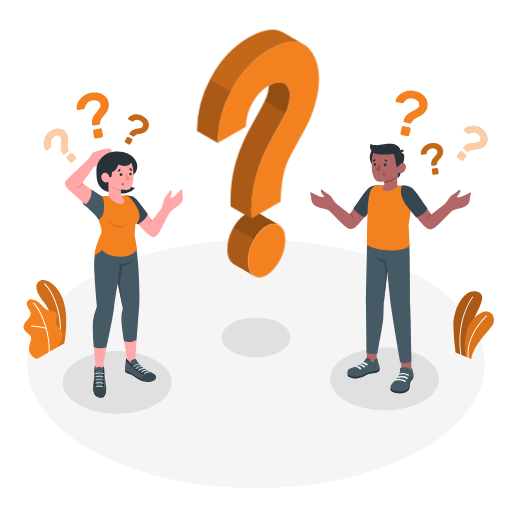
t = 0.00 s
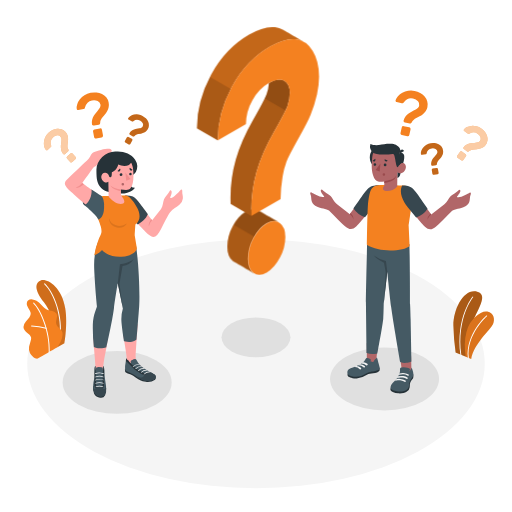
t = 0.38 s
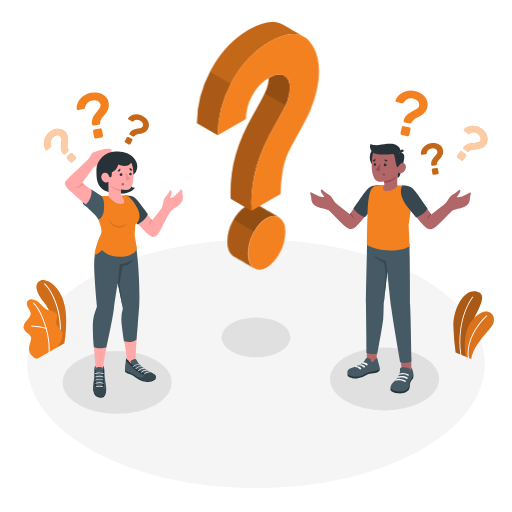
t = 1.13 s
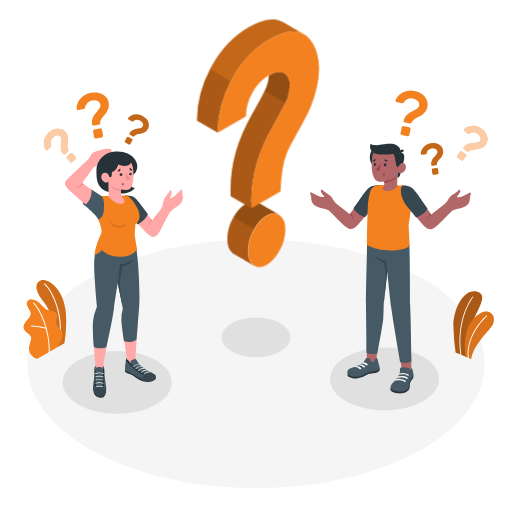
t = 1.50 s
t = 1.88 s: frame unchanged from t = 1.13 s, image omitted
t = 2.63 s: frame unchanged from t = 0.38 s, image omitted

The animated SVG that drew these frames (rendered in a browser with its animation timeline set to each time). Animation: 1 CSS @keyframes rule; one cycle of 3.00 s, repeats indefinitely.

<svg class="animated" id="freepik_stories-questions" xmlns="http://www.w3.org/2000/svg" viewBox="0 0 500 500" version="1.1" xmlns:xlink="http://www.w3.org/1999/xlink" xmlns:svgjs="http://svgjs.com/svgjs"><style>svg#freepik_stories-questions:not(.animated) .animable {opacity: 0;}svg#freepik_stories-questions.animated #freepik--question-mark--inject-3 {animation: 3s Infinite  linear floating;animation-delay: 0s;}            @keyframes floating {                0% {                    opacity: 1;                    transform: translateY(0px);                }                50% {                    transform: translateY(-10px);                }                100% {                    opacity: 1;                    transform: translateY(0px);                }            }        </style><g id="freepik--Floor--inject-3" class="animable" style="transform-origin: 250px 355.23px;"><ellipse id="freepik--floor--inject-3" cx="250" cy="355.23" rx="223.4" ry="121.49" style="fill: rgb(245, 245, 245); transform-origin: 250px 355.23px;" class="animable"></ellipse></g><g id="freepik--Shadows--inject-3" class="animable" style="transform-origin: 244.975px 357.065px;"><ellipse id="freepik--Shadow--inject-3" cx="250" cy="329.43" rx="33.66" ry="19.44" style="fill: rgb(224, 224, 224); transform-origin: 250px 329.43px;" class="animable"></ellipse><ellipse id="freepik--shadow--inject-3" cx="375.53" cy="370.1" rx="53.21" ry="30.72" style="fill: rgb(224, 224, 224); transform-origin: 375.53px 370.1px;" class="animable"></ellipse><ellipse id="freepik--shadow--inject-3" cx="114.42" cy="373.42" rx="53.21" ry="30.72" style="fill: rgb(224, 224, 224); transform-origin: 114.42px 373.42px;" class="animable"></ellipse></g><g id="freepik--Plants--inject-3" class="animable" style="transform-origin: 252.659px 312.075px;"><g id="freepik--plants--inject-3" class="animable" style="transform-origin: 462.589px 317.549px;"><path d="M455,348.27l-10.05-4.11a214.38,214.38,0,0,1-2.18-26.22c0-16.42,10.23-36.5,23.21-33.14s-3.66,21.73-6.36,35.92S455,348.27,455,348.27Z" style="fill: rgb(244, 129, 32); transform-origin: 456.822px 316.349px;" id="el11f3vha0p8nj" class="animable"></path><g id="elqqy4w0wdxj"><path d="M455,348.27l-10.05-4.11a214.38,214.38,0,0,1-2.18-26.22c0-16.42,10.23-36.5,23.21-33.14s-3.66,21.73-6.36,35.92S455,348.27,455,348.27Z" style="opacity: 0.3; transform-origin: 456.822px 316.349px;" class="animable"></path></g><path d="M450.13,347h0a.42.42,0,0,0,.36-.47c-4.79-36,11.4-56,11.56-56.17a.42.42,0,1,0-.65-.54c-.16.2-16.59,20.44-11.75,56.82A.42.42,0,0,0,450.13,347Z" style="fill: rgb(255, 255, 255); transform-origin: 455.453px 318.336px;" id="elzng8b67d0n" class="animable"></path><path d="M460.16,350.67l-5.25-2.38a55.79,55.79,0,0,1,.7-24.41c3.37-12.94,14.59-20.92,20.24-19.6,6.91,1.61,7.58,8,5.56,12.45C479,322,462.38,336.27,460.16,350.67Z" style="fill: rgb(244, 129, 32); transform-origin: 468.146px 327.404px;" id="elxbwqa00vtkl" class="animable"></path><g id="elwggx6f1ege7"><path d="M460.16,350.67l-5.25-2.38a55.79,55.79,0,0,1,.7-24.41c3.37-12.94,14.59-20.92,20.24-19.6,6.91,1.61,7.58,8,5.56,12.45C479,322,462.38,336.27,460.16,350.67Z" style="opacity: 0.1; transform-origin: 468.146px 327.404px;" class="animable"></path></g><path d="M457.43,349.84h0a.43.43,0,0,0,.38-.47c-2.36-22.84,17.57-40.4,17.78-40.57a.44.44,0,0,0,0-.6.42.42,0,0,0-.6,0c-.21.18-20.46,18-18.07,41.3A.44.44,0,0,0,457.43,349.84Z" style="fill: rgb(255, 255, 255); transform-origin: 466.216px 328.961px;" id="ell8c5krkp1h" class="animable"></path></g><g id="freepik--plants--inject-3" class="animable" style="transform-origin: 43.7787px 311.879px;"><path d="M56,339.07l6.9-3.94s3.3-18.21.83-33.87c-3.48-22-18.47-29.61-23.91-27.42s-6.72,8.71,3.11,21.43C48.73,302.77,56.19,318.64,56,339.07Z" style="fill: rgb(244, 129, 32); transform-origin: 50.1377px 306.275px;" id="el19gsyczwvf2" class="animable"></path><g id="elg67sfdvhiqj"><g style="opacity: 0.15; transform-origin: 50.1377px 306.275px;" class="animable"><path d="M56,339.07l6.9-3.94s3.3-18.21.83-33.87c-3.48-22-18.47-29.61-23.91-27.42s-6.72,8.71,3.11,21.43C48.73,302.77,56.19,318.64,56,339.07Z" id="eljly7p1jj6h9" class="animable" style="transform-origin: 50.1377px 306.275px;"></path></g></g><path d="M58.5,330.33h-.07a.48.48,0,0,1-.41-.55c2.84-20.61-5.44-43.19-14.76-52.29a.5.5,0,1,1,.69-.71C53.43,286,61.88,309,59,329.9A.5.5,0,0,1,58.5,330.33Z" style="fill: rgb(255, 255, 255); transform-origin: 51.3134px 303.458px;" id="el5a3hn613e9" class="animable"></path><path d="M36.88,350.12c-1.09.62-3.33-.74-4.19-1.32a10.52,10.52,0,0,1-3.46-4,9.73,9.73,0,0,1-.86-5.85,22.65,22.65,0,0,1,.74-3.11l.87-3a7.75,7.75,0,0,0,.44-3c-.26-2.07-2.1-3.51-3.76-4.76-1.85-1.38-3.76-3.2-3.75-5.69a8.66,8.66,0,0,1,2.19-5.2c1.18-1.51,2.59-2.84,3.67-4.43A6.07,6.07,0,0,0,30,305.87a6.37,6.37,0,0,0-.84-2.41,33.46,33.46,0,0,1-2.64-4.84c-.61-1.74-.52-3.9.84-5.15a5.67,5.67,0,0,1,4.27-1.06,9.74,9.74,0,0,1,4,1.4c3.95,2.19,6.2,6.87,10.39,8.56a41,41,0,0,0,5.06,1.23,6.24,6.24,0,0,1,4.18,2.87c1.54,3.07-1.31,6.85-.23,10.11,1,2.88,3.76,4,5.33,6.59a6.14,6.14,0,0,1,.74,3.77,18.26,18.26,0,0,1-1.59,6.38A45.34,45.34,0,0,1,56,339.07C55.94,339.14,37.05,350,36.88,350.12Z" style="fill: rgb(244, 129, 32); transform-origin: 42.0287px 321.31px;" id="el5az4v3iazv7" class="animable"></path><path d="M48.07,344.16h0a.5.5,0,0,1-.48-.52c.81-19.5-8.38-41-15.06-47.3a.49.49,0,0,1,0-.69.5.5,0,0,1,.7,0C40,302,49.39,323.9,48.56,343.69A.49.49,0,0,1,48.07,344.16Z" style="fill: rgb(255, 255, 255); transform-origin: 40.4997px 319.834px;" id="el9tbtq3kakz" class="animable"></path><path d="M45.15,321.11l-.15,0a66.53,66.53,0,0,0-14.15-2.29.49.49,0,1,1,0-1,67.36,67.36,0,0,1,14.4,2.33.49.49,0,0,1,.33.61A.5.5,0,0,1,45.15,321.11Z" style="fill: rgb(255, 255, 255); transform-origin: 37.9753px 319.465px;" id="elbrphdwkg03m" class="animable"></path></g></g><g id="freepik--character-2--inject-3" class="animable" style="transform-origin: 389.551px 236.317px;"><g id="freepik--Character--inject-3" class="animable" style="transform-origin: 381.419px 262.231px;"><polygon points="401.83 363.76 392.51 362.69 390.1 343.91 401.49 347.29 401.83 363.76" style="fill: rgb(177, 102, 104); transform-origin: 395.965px 353.835px;" id="elrbu4v9f5i3b" class="animable"></polygon><path d="M381.41,379.08a2.81,2.81,0,0,0,.16,2.28c1,1.16,3.58,2.52,7.1,2.77,3.37.24,6.37-.21,8.34-1.46a5.83,5.83,0,0,0,3.12-4.56c.19-1.91,0-3.76.89-5.23s2.18-2.9,2.47-3.64a7.45,7.45,0,0,0,0-3.9Z" style="fill: rgb(38, 50, 56); transform-origin: 392.495px 374.766px;" id="elc4fip6zfqwg" class="animable"></path><path d="M390.62,362.36a7.77,7.77,0,0,1-.39,2.13,19.56,19.56,0,0,1-2.06,4.21,17.23,17.23,0,0,1-1.4,2c-1,1.21-2.28,2.21-3.36,3.37a6.9,6.9,0,0,0-2.08,4.12c-.14,2.64,4.06,3.54,6.27,3.93a16.19,16.19,0,0,0,7.16-.36,6.57,6.57,0,0,0,4.82-5.25c.13-.74.08-1.49.17-2.22a10.35,10.35,0,0,1,2.05-4.62,13.69,13.69,0,0,0,1.57-2.51c.69-1.63.14-3.47-.3-5.09-.38-1.41-.84-3-1.34-2.89,0,.73,0,.83-.49,1.32s-.68,1.57-1.38,2.12a10.11,10.11,0,0,0,.49-1.88,1.05,1.05,0,0,0-.15-.74,2,2,0,0,0-.81-.44,16.68,16.68,0,0,0-3.2-.73,19.66,19.66,0,0,0-4.47,0,1.33,1.33,0,0,0-.79.46,1.63,1.63,0,0,0-.28.9C390.6,360.57,390.64,361.66,390.62,362.36Z" style="fill: rgb(69, 90, 100); transform-origin: 392.512px 370.532px;" id="elxql5aka5in" class="animable"></path><path d="M387.81,369.26c1-.74,4.53-.75,5.73-.62a7.26,7.26,0,0,1,3.42,1.2.78.78,0,0,0,1-.08h0a.74.74,0,0,0-.08-1.12,7.43,7.43,0,0,0-3.84-1.43,19.86,19.86,0,0,0-5.18.3S387.52,368.38,387.81,369.26Z" style="fill: rgb(245, 245, 245); transform-origin: 392.974px 368.571px;" id="ely6q41lslxa" class="animable"></path><path d="M385.55,372c1.24-.73,5-.63,6.21-.5a6.83,6.83,0,0,1,3.32,1.27.79.79,0,0,0,1-.08h0a.74.74,0,0,0-.08-1.12,14.26,14.26,0,0,0-5.27-1.54c-3-.21-3.73.39-3.73.39A2.49,2.49,0,0,0,385.55,372Z" style="fill: rgb(245, 245, 245); transform-origin: 390.925px 371.449px;" id="el1gtpu141gcr" class="animable"></path><path d="M395.22,364.38a14.56,14.56,0,0,0-5.06.31c-.52.29-.87,1.12-.53,1.33a14.22,14.22,0,0,1,4.64-.46,9.9,9.9,0,0,1,3.2.88c.26.12.56.27.82.42a.69.69,0,0,0,1-.3h0a.66.66,0,0,0-.25-.85A9.55,9.55,0,0,0,395.22,364.38Z" style="fill: rgb(245, 245, 245); transform-origin: 394.425px 365.627px;" id="el122ugkp71ry" class="animable"></path><polygon points="367.08 355.22 358.22 352.75 358.22 334.84 369.21 335.32 367.08 355.22" style="fill: rgb(177, 102, 104); transform-origin: 363.715px 345.03px;" id="eltijfx09tmue" class="animable"></polygon><path d="M339.5,364.81a3.27,3.27,0,0,0,.13,2.35c.33.68,3.92,2.71,8.76,2.38a20.22,20.22,0,0,0,10-3.5c1.84-1.22,3.76-1.45,6.16-1.58s5.54-1.34,6.07-2.46a5.35,5.35,0,0,0-.08-3.05Z" style="fill: rgb(38, 50, 56); transform-origin: 355.073px 364.263px;" id="el7dfskqd55zs" class="animable"></path><path d="M359,349.71l-.38-.08a1.39,1.39,0,0,0-.64,0,1.35,1.35,0,0,0-.6.4,11.88,11.88,0,0,0-1.23,1.95c-1,1.65-3.15,3-5.47,4.27-1.58.85-3.13,1.51-4.76,2.24s-3.88,1.21-5.18,2.09c-1.9,1.28-2.15,4.49,0,5.76,1.86,1.1,6.78,2.29,11.93.83,2.8-.8,5.92-3.79,9.6-4.08,2.34-.19,6.77-.84,8.28-2.62.56-.79-.19-3.29-.8-5.45-.67-2.36-1.3-6-2.08-5.83a1.06,1.06,0,0,1-.41.88c-.29.3-.68.49-1,.76a6.15,6.15,0,0,0-1.3,1.87,1.41,1.41,0,0,1-.66.72c-.4.14-.69-.1-1-.26a2,2,0,0,0-1.4-.1,9.42,9.42,0,0,1,.25-1.39.74.74,0,0,0,0-.44.66.66,0,0,0-.3-.34A7.43,7.43,0,0,0,359,349.71Z" style="fill: rgb(69, 90, 100); transform-origin: 354.983px 358.516px;" id="elj0kw5bdmfw" class="animable"></path><path d="M352.9,354.94a2.16,2.16,0,0,1,1.73-1.16c1.06-.2,2.94.59,4.11,1.55a.87.87,0,0,1-.12,1.44h0a.86.86,0,0,1-1-.11A6.7,6.7,0,0,0,352.9,354.94Z" style="fill: rgb(245, 245, 245); transform-origin: 355.983px 355.315px;" id="el9sgjsjycozs" class="animable"></path><path d="M349.59,356.79a2.51,2.51,0,0,1,2.05-1.06,7.78,7.78,0,0,1,4.51,1.69.85.85,0,0,1-.12,1.39h0a.83.83,0,0,1-1-.11A6.7,6.7,0,0,0,349.59,356.79Z" style="fill: rgb(245, 245, 245); transform-origin: 353.023px 357.329px;" id="elgw2cklhddtm" class="animable"></path><path d="M346,358.45a2.78,2.78,0,0,1,2.12-.95,7.53,7.53,0,0,1,4.32,1.7.86.86,0,0,1-.12,1.4h0a.83.83,0,0,1-1-.11A6.39,6.39,0,0,0,346,358.45Z" style="fill: rgb(245, 245, 245); transform-origin: 349.373px 359.109px;" id="elkpkj5oluxf" class="animable"></path><path d="M399.79,238.37c.61,18.47.65,58.47.65,58.47.19,2.3.39,6.38.56,14.66.25,12,.83,41.63.83,41.63s-5.73,2.69-11,.5c0,0-7.32-41.66-8.82-53.54-1.31-10.37-3.82-34.69-3.82-34.69l-3.46,30.87s0,8-.47,15.06c-.39,5.5-5.73,33.83-5.73,33.83a18.36,18.36,0,0,1-10.59-.35s-.48-43.49-.58-48.54c-.11-5.74,1.37-67.8,1.37-67.8Z" style="fill: rgb(69, 90, 100); transform-origin: 379.592px 291.479px;" id="elz4bowwsvgs" class="animable"></path><path d="M378.21,265.4l-1.32-10.47a36.59,36.59,0,0,1-11.9-5.46s2.54,3.4,10,7l1.68,9.5-1.9,30.3Z" style="fill: rgb(55, 71, 79); transform-origin: 371.6px 272.87px;" id="el9x32sok2se" class="animable"></path><path d="M358.26,186.54c-2.7,3.54-16.59,22.6-16.59,22.6l-12.83-9.94c-3-2.35-3.89-5.43-5.77-7.56s-3.94-2.64-6.05-4.42-2.92-3.13-3.64-1.61,1.61,4.17,2,4.81,2.8,2.17-.38,2-9.3-3.8-10.78-4.47-1.52,1.16-.82,2.36.35,4.54,1.17,6.69,2.26,3.47,5.19,4.92c2.73,1.36,9.37,2.21,11.53,3.57h0c4.74,4.86,13.68,13.93,15.94,15.61,3.11,2.31,6.12,4.44,10.88-.14s18.55-22.55,18.55-22.55l2.85-17.09C364.83,181.15,361.52,182.27,358.26,186.54Z" style="fill: rgb(177, 102, 104); transform-origin: 336.235px 202.485px;" id="elbs6smtjgaof" class="animable"></path><path d="M341.67,209.14c1.76,1.3,3.59,4.22,3.76,5.53a9,9,0,0,0-3-6.56Z" style="fill: rgb(154, 74, 77); transform-origin: 343.55px 211.39px;" id="elhmhnqfgp9xc" class="animable"></path><path d="M370.61,180.9s-6.6-.08-9.5,1.95-5.05,5-9.76,11.85c-4.13,6-6.13,8.88-6.13,8.88a22.14,22.14,0,0,0,11.21,8.56l12.32-15.26Z" style="fill: rgb(55, 71, 79); transform-origin: 357.915px 196.52px;" id="elg9e5k41diiu" class="animable"></path><path d="M383.38,180.58c3.74.36,9,.4,12.7.78,2.57,1.06,7.53,5.38,7.16,8.46-1.38,11.51-4.17,30.38-4.17,30.38l.92,20c-5.15,5.14-29.25,7.15-41.67-1.07,0,0,.4-35.92,1.26-42,1.53-10.89,2.87-14.93,8.49-15.89S383.38,180.58,383.38,180.58Z" style="fill: rgb(244, 129, 32); transform-origin: 380.79px 212.608px;" id="el3xh2tade7s2" class="animable"></path><path d="M404.56,186.83c2.7,3.54,16.6,22.6,16.6,22.6L434,199.49c3-2.36,3.89-5.44,5.77-7.56s3.94-2.64,6.05-4.42,2.92-3.13,3.64-1.62-1.61,4.18-2,4.82-2.8,2.17.38,2,9.29-3.81,10.78-4.48,1.51,1.16.82,2.36-.36,4.55-1.17,6.7-2.26,3.46-5.19,4.92c-2.73,1.36-9.37,2.21-11.53,3.57h0c-4.74,4.85-13.68,13.93-15.94,15.6-3.11,2.31-6.12,4.44-10.88-.13s-15.64-18.8-15.64-18.8l-5.76-20.84C398,181.44,401.31,182.56,404.56,186.83Z" style="fill: rgb(177, 102, 104); transform-origin: 426.604px 202.77px;" id="el0mdpnuowa48" class="animable"></path><path d="M421.16,209.43c-1.76,1.3-3.59,4.22-3.76,5.53a9,9,0,0,1,3-6.57Z" style="fill: rgb(154, 74, 77); transform-origin: 419.28px 211.675px;" id="elfqfe3hmylf6" class="animable"></path><path d="M392.67,181.11s5.93-.37,9.05,2c2.81,2.16,5,5,9.76,11.85,4.13,6,6.13,8.88,6.13,8.88a22.2,22.2,0,0,1-11.22,8.56L398,202.06C393.63,196.52,389.3,188.09,392.67,181.11Z" style="fill: rgb(55, 71, 79); transform-origin: 404.538px 196.745px;" id="el02936d5zpzid" class="animable"></path><path d="M384.31,153.5a11.6,11.6,0,1,1-11.7-11.5A11.6,11.6,0,0,1,384.31,153.5Z" style="fill: rgb(38, 50, 56); transform-origin: 372.71px 153.6px;" id="eledojin01lft" class="animable"></path><path d="M392.84,161.68s-1.81,8.85-2.55,10.3a4,4,0,0,1-2.29,1.89l.07-6.22Z" style="fill: rgb(38, 50, 56); transform-origin: 390.42px 167.775px;" id="elzuijp9yitu" class="animable"></path><path d="M390.37,149.05a4.33,4.33,0,0,1,3.61,1.23c1.56,1.57.74,6.53-1.14,11.4l-3.54.44Z" style="fill: rgb(38, 50, 56); transform-origin: 392.051px 155.567px;" id="el0dyobx2h7jm8" class="animable"></path><path d="M388.24,162.13c.71.42,1.71-1,2.58-1.88s3.71-2.2,5.17.79-1.2,7.12-3.44,7.84c-3.87,1.26-4.48-1.23-4.48-1.23l-.16,14.42h0c-4.76,6.23-18.15,5.82-12.63-.68l0-4.26a24.52,24.52,0,0,1-5.22.31c-2.86-.41-4.67-2.65-5.57-5.73-1.43-4.94-2-8.94-.9-18.71,1.2-10.7,13.63-10.92,20.38-6.75S388.24,162.13,388.24,162.13Z" style="fill: rgb(177, 102, 104); transform-origin: 379.711px 165.122px;" id="elyk8kquyheo" class="animable"></path><path d="M388.25,163.32c.35,0,1.69-2.26,2.57-3.07,1.21-1.13-.45-11.2-.45-11.2a4.9,4.9,0,0,0-.9-5.45c-1.69-1.83-4.05-4.06-11.65-3.1-5.43.69-11.32,2.44-16.11.14a8.13,8.13,0,0,0,2.9,8.6s1.74,1.1,6.29,1.61a67.39,67.39,0,0,0,12.58-.35c1.32-.19,1.61,1.08,2.35,4.57C386.48,158.12,387.05,163.31,388.25,163.32Z" style="fill: rgb(38, 50, 56); transform-origin: 376.342px 151.795px;" id="elrku63kx4hps" class="animable"></path><path d="M390.37,149.83l4.27-2.34a2.36,2.36,0,0,0-3.26-1.05A2.56,2.56,0,0,0,390.37,149.83Z" style="fill: rgb(38, 50, 56); transform-origin: 392.364px 147.99px;" id="ely1e0xtywrgr" class="animable"></path><path d="M375.25,177.13s6.36-1.34,8.57-2.54a7.32,7.32,0,0,0,3.05-3.07,10,10,0,0,1-1.71,3.6c-1.61,2.1-9.89,3.7-9.89,3.7Z" style="fill: rgb(154, 74, 77); transform-origin: 381.06px 175.17px;" id="el0h5siy4jswpr" class="animable"></path><path d="M374.74,161.11a1.29,1.29,0,0,0,1.28,1.31,1.33,1.33,0,1,0-1.28-1.31Z" style="fill: rgb(38, 50, 56); transform-origin: 376.07px 161.091px;" id="elfdrv6t70ry4" class="animable"></path><path d="M378.53,156.72l-2.84-1.29a1.64,1.64,0,0,0,.8,2.12A1.53,1.53,0,0,0,378.53,156.72Z" style="fill: rgb(38, 50, 56); transform-origin: 377.045px 156.556px;" id="el27menuveizm" class="animable"></path><path d="M366.38,155.15l-2.47,1.94a1.49,1.49,0,0,0,2.16.31A1.66,1.66,0,0,0,366.38,155.15Z" style="fill: rgb(38, 50, 56); transform-origin: 365.298px 156.44px;" id="elpjwaeofthfl" class="animable"></path><path d="M364.89,160.8a1.22,1.22,0,1,0,1.21-1.28A1.24,1.24,0,0,0,364.89,160.8Z" style="fill: rgb(38, 50, 56); transform-origin: 366.109px 160.74px;" id="elpuv7ooiec2n" class="animable"></path><polygon points="371.51 159.77 370.79 167.42 366.84 165.9 371.51 159.77" style="fill: rgb(154, 74, 77); transform-origin: 369.175px 163.595px;" id="elqgcdtewehts" class="animable"></polygon><path d="M373.68,170.29a1.23,1.23,0,1,0,1.23-1.22A1.23,1.23,0,0,0,373.68,170.29Z" style="fill: rgb(154, 74, 77); transform-origin: 374.91px 170.3px;" id="el3fpzgo4sgw6" class="animable"></path></g><g id="freepik--question-marks--inject-3" class="animable" style="transform-origin: 431.204px 129.583px;"><path d="M404.9,88.82a20.89,20.89,0,0,1,5.46,2.05,15.67,15.67,0,0,1,4.34,3.45A12.37,12.37,0,0,1,417.26,99a11,11,0,0,1,.12,5.62,11.35,11.35,0,0,1-1.72,4.11,13.43,13.43,0,0,1-2.69,2.83,21.92,21.92,0,0,1-3.21,2.07l-3.18,1.68a17.43,17.43,0,0,0-2.72,1.76,5.15,5.15,0,0,0-1.7,2.27,2.37,2.37,0,0,1-.81,1,1.43,1.43,0,0,1-1.22.25l-4.68-1a1.73,1.73,0,0,1-1.1-.76,1.42,1.42,0,0,1-.2-1.27,11.15,11.15,0,0,1,2-4,15.74,15.74,0,0,1,2.88-2.78,22.54,22.54,0,0,1,3.29-2c1.14-.57,2.2-1.12,3.18-1.66a13.89,13.89,0,0,0,2.51-1.7,4,4,0,0,0,1.33-2.2,4.77,4.77,0,0,0-1.12-4.28,8.58,8.58,0,0,0-4.91-2.67q-5.24-1.17-8.86,3.53a3.23,3.23,0,0,1-.87.87,1.57,1.57,0,0,1-1.21.09l-5-1.11a1.35,1.35,0,0,1-.87-.58,1.27,1.27,0,0,1-.19-1.07,9.78,9.78,0,0,1,2.3-4.11,15.48,15.48,0,0,1,4.29-3.32,18.43,18.43,0,0,1,5.65-1.88A16.42,16.42,0,0,1,404.9,88.82Zm-5.28,35.54a1.63,1.63,0,0,1,1.06.76,1.65,1.65,0,0,1,.23,1.28l-1.2,5.42a1.71,1.71,0,0,1-2,1.29l-5.3-1.17a1.65,1.65,0,0,1-1.06-.75,1.62,1.62,0,0,1-.23-1.28l1.2-5.43a1.71,1.71,0,0,1,2-1.29Z" style="fill: rgb(244, 129, 32); transform-origin: 401.976px 110.792px;" id="elb3qupbduw4c" class="animable"></path><path d="M420.62,139.81a14,14,0,0,1,4-.08,10.81,10.81,0,0,1,3.67,1.1,8.54,8.54,0,0,1,2.82,2.32,7.5,7.5,0,0,1,1.51,3.57,7.65,7.65,0,0,1,0,3.07,9.21,9.21,0,0,1-1,2.51,15.59,15.59,0,0,1-1.52,2.14l-1.61,1.9a13.05,13.05,0,0,0-1.3,1.82,3.58,3.58,0,0,0-.5,1.89,1.65,1.65,0,0,1-.26.88,1,1,0,0,1-.71.47l-3.27.54a1.23,1.23,0,0,1-.9-.21,1,1,0,0,1-.45-.76,7.44,7.44,0,0,1,.23-3.06,10.16,10.16,0,0,1,1.13-2.53,15.53,15.53,0,0,1,1.59-2.13c.59-.66,1.12-1.28,1.62-1.88a9.77,9.77,0,0,0,1.17-1.73,2.76,2.76,0,0,0,.29-1.75,3.29,3.29,0,0,0-1.82-2.46,5.86,5.86,0,0,0-3.82-.46,5.73,5.73,0,0,0-4.78,4.53,2.34,2.34,0,0,1-.34.79,1.11,1.11,0,0,1-.75.36l-3.48.57a1,1,0,0,1-.71-.15.89.89,0,0,1-.4-.64,6.75,6.75,0,0,1,.43-3.22,10.48,10.48,0,0,1,1.9-3.23,12.79,12.79,0,0,1,3.14-2.65A11.38,11.38,0,0,1,420.62,139.81ZM426.33,164a1.16,1.16,0,0,1,.88.21,1.15,1.15,0,0,1,.47.76l.62,3.78a1.16,1.16,0,0,1-.21.88,1.12,1.12,0,0,1-.76.47l-3.7.61a1.15,1.15,0,0,1-.87-.21,1.12,1.12,0,0,1-.48-.76l-.62-3.79a1.19,1.19,0,0,1,1-1.35Z" style="fill: rgb(244, 129, 32); transform-origin: 421.882px 155.174px;" id="elqjcdfp19nko" class="animable"></path><g id="elzfcwfnvvn8"><g style="opacity: 0.2; transform-origin: 421.882px 155.174px;" class="animable"><path d="M420.62,139.81a14,14,0,0,1,4-.08,10.81,10.81,0,0,1,3.67,1.1,8.54,8.54,0,0,1,2.82,2.32,7.5,7.5,0,0,1,1.51,3.57,7.65,7.65,0,0,1,0,3.07,9.21,9.21,0,0,1-1,2.51,15.59,15.59,0,0,1-1.52,2.14l-1.61,1.9a13.05,13.05,0,0,0-1.3,1.82,3.58,3.58,0,0,0-.5,1.89,1.65,1.65,0,0,1-.26.88,1,1,0,0,1-.71.47l-3.27.54a1.23,1.23,0,0,1-.9-.21,1,1,0,0,1-.45-.76,7.44,7.44,0,0,1,.23-3.06,10.16,10.16,0,0,1,1.13-2.53,15.53,15.53,0,0,1,1.59-2.13c.59-.66,1.12-1.28,1.62-1.88a9.77,9.77,0,0,0,1.17-1.73,2.76,2.76,0,0,0,.29-1.75,3.29,3.29,0,0,0-1.82-2.46,5.86,5.86,0,0,0-3.82-.46,5.73,5.73,0,0,0-4.78,4.53,2.34,2.34,0,0,1-.34.79,1.11,1.11,0,0,1-.75.36l-3.48.57a1,1,0,0,1-.71-.15.89.89,0,0,1-.4-.64,6.75,6.75,0,0,1,.43-3.22,10.48,10.48,0,0,1,1.9-3.23,12.79,12.79,0,0,1,3.14-2.65A11.38,11.38,0,0,1,420.62,139.81ZM426.33,164a1.16,1.16,0,0,1,.88.21,1.15,1.15,0,0,1,.47.76l.62,3.78a1.16,1.16,0,0,1-.21.88,1.12,1.12,0,0,1-.76.47l-3.7.61a1.15,1.15,0,0,1-.87-.21,1.12,1.12,0,0,1-.48-.76l-.62-3.79a1.19,1.19,0,0,1,1-1.35Z" id="eluts9iyj755m" class="animable" style="transform-origin: 421.882px 155.174px;"></path></g></g><path d="M454.72,150.54a1.41,1.41,0,0,1,.33,1.94l-2.64,3.7a1.41,1.41,0,0,1-1.94.33l-3.62-2.57a1.35,1.35,0,0,1-.56-.9,1.4,1.4,0,0,1,.23-1l2.64-3.71a1.39,1.39,0,0,1,.9-.56,1.37,1.37,0,0,1,1,.24ZM470,125.45a16.58,16.58,0,0,1,3.46,3.28,12.85,12.85,0,0,1,2.17,4,10.15,10.15,0,0,1,.45,4.31,9,9,0,0,1-1.7,4.27,9.33,9.33,0,0,1-2.6,2.55,10.87,10.87,0,0,1-2.94,1.27,18,18,0,0,1-3.07.54l-2.94.25a15.81,15.81,0,0,0-2.6.46,4.28,4.28,0,0,0-2,1.18,2.11,2.11,0,0,1-.94.53,1.2,1.2,0,0,1-1-.21l-3.2-2.27a1.45,1.45,0,0,1-.58-.92,1.16,1.16,0,0,1,.25-1,9,9,0,0,1,2.75-2.39,12.32,12.32,0,0,1,3.06-1.18,18.7,18.7,0,0,1,3.12-.48c1-.06,2-.14,2.92-.23a11,11,0,0,0,2.43-.49,3.23,3.23,0,0,0,1.7-1.23,3.87,3.87,0,0,0,.52-3.58,7,7,0,0,0-2.84-3.57q-3.57-2.55-7.8-.17a2.8,2.8,0,0,1-.93.38,1.3,1.3,0,0,1-.95-.32l-3.4-2.42a1.15,1.15,0,0,1-.48-.72,1.06,1.06,0,0,1,.21-.86,7.93,7.93,0,0,1,3-2.37,12.69,12.69,0,0,1,4.29-1.13,15.31,15.31,0,0,1,4.85.38A13.32,13.32,0,0,1,470,125.45Z" style="fill: rgb(244, 129, 32); transform-origin: 461.208px 139.819px;" id="elmjyqdeu4ale" class="animable"></path><g id="elvk1nb7u7ai"><g style="opacity: 0.6; transform-origin: 461.208px 139.819px;" class="animable"><path d="M454.72,150.54a1.41,1.41,0,0,1,.33,1.94l-2.64,3.7a1.41,1.41,0,0,1-1.94.33l-3.62-2.57a1.35,1.35,0,0,1-.56-.9,1.4,1.4,0,0,1,.23-1l2.64-3.71a1.39,1.39,0,0,1,.9-.56,1.37,1.37,0,0,1,1,.24ZM470,125.45a16.58,16.58,0,0,1,3.46,3.28,12.85,12.85,0,0,1,2.17,4,10.15,10.15,0,0,1,.45,4.31,9,9,0,0,1-1.7,4.27,9.33,9.33,0,0,1-2.6,2.55,10.87,10.87,0,0,1-2.94,1.27,18,18,0,0,1-3.07.54l-2.94.25a15.81,15.81,0,0,0-2.6.46,4.28,4.28,0,0,0-2,1.18,2.11,2.11,0,0,1-.94.53,1.2,1.2,0,0,1-1-.21l-3.2-2.27a1.45,1.45,0,0,1-.58-.92,1.16,1.16,0,0,1,.25-1,9,9,0,0,1,2.75-2.39,12.32,12.32,0,0,1,3.06-1.18,18.7,18.7,0,0,1,3.12-.48c1-.06,2-.14,2.92-.23a11,11,0,0,0,2.43-.49,3.23,3.23,0,0,0,1.7-1.23,3.87,3.87,0,0,0,.52-3.58,7,7,0,0,0-2.84-3.57q-3.57-2.55-7.8-.17a2.8,2.8,0,0,1-.93.38,1.3,1.3,0,0,1-.95-.32l-3.4-2.42a1.15,1.15,0,0,1-.48-.72,1.06,1.06,0,0,1,.21-.86,7.93,7.93,0,0,1,3-2.37,12.69,12.69,0,0,1,4.29-1.13,15.31,15.31,0,0,1,4.85.38A13.32,13.32,0,0,1,470,125.45Z" style="fill: rgb(255, 255, 255); transform-origin: 461.208px 139.819px;" id="elnzsflxt95n" class="animable"></path></g></g></g></g><g id="freepik--character-1--inject-3" class="animable" style="transform-origin: 110.726px 239.347px;"><g id="freepik--character--inject-3" class="animable" style="transform-origin: 121.006px 266.79px;"><path d="M132.48,348.52c-.1-3,2.06-32.32,2.06-32.32l-14.28,10.36c2.93,17.48,3.56,21.61,3.61,24.47h0a2.65,2.65,0,0,0-.08.73c0,3.4,3.85,5.23,6.84,7.5a56.63,56.63,0,0,0,8.09,5.28c2.17,1.09,6.59,1.19,7.13-.21-3.64-2.78-8.93-6.94-11.83-10.11C132.64,352.7,132.59,351.5,132.48,348.52Z" style="fill: rgb(255, 168, 167); transform-origin: 133.055px 340.785px;" id="elxdw9rz6gd8k" class="animable"></path><path d="M152.06,368a2.66,2.66,0,0,1-.61,2.73,12.24,12.24,0,0,1-9.08,2.16c-4.54-.59-7-1.88-8.81-3.4s-4.36-3.66-6.42-4.11a12.38,12.38,0,0,1-4.58-1.88c-.61-.59-.53-3.21-.53-3.21Z" style="fill: rgb(38, 50, 56); transform-origin: 137.117px 366.666px;" id="eltjsqau25uln" class="animable"></path><path d="M123.84,350.2a.72.72,0,0,0-.69.61c-.14.72-.29,2.82-.59,4a21.35,21.35,0,0,0-.44,6.36c.25,1.35,3.35,2.28,5.34,3a25.15,25.15,0,0,1,6.44,4.06,18.16,18.16,0,0,0,9.57,3.57c3.5,0,7.44-1.16,8.35-2.78,1.11-2,.24-3.17-4.95-5.58-1-.45-4.43-2.5-5.61-3.24-3.18-2-6.33-4.79-7.8-8.33a2,2,0,0,0-.74-1.08,1.66,1.66,0,0,0-1-.1,8.72,8.72,0,0,0-2.5.76c-.69.33-1.68.72-1.67,1.61a3.09,3.09,0,0,0,.2.9c.06.19.11.43,0,.54s-.35,0-.49-.14a13.19,13.19,0,0,1-1.39-1.68,5.43,5.43,0,0,0-.83-.83,7.88,7.88,0,0,1-.88-.58C123.78,351,123.86,350.62,123.84,350.2Z" style="fill: rgb(69, 90, 100); transform-origin: 137.148px 361px;" id="elnb2o0p8z7y" class="animable"></path><path d="M133.9,368.28c-.91-.74-1.87-1.47-2.83-2.11h0s6.1,3.71,8.56,2a2.2,2.2,0,0,0,.8-2.82c0-.42,3.88-2.23,5.42-2.41h0c.43.24.79.43,1,.53,5.19,2.41,6.06,3.57,4.95,5.58-.91,1.62-3.76,2.89-8.28,2.89C140.58,372,136,370,133.9,368.28Z" style="fill: rgb(55, 71, 79); transform-origin: 141.647px 367.441px;" id="elirlnja8qdr" class="animable"></path><path d="M140,364.14c3.23,1.29,1.85,1.89.95,2s-6.33-3-9.65-5.66-5.63-5.73-6.91-6.73c-.48-.37-1-.83-1.46-1.26.09-.71.16-1.36.22-1.7a.72.72,0,0,1,.69-.61c0,.42-.06.81.26,1.12a7.88,7.88,0,0,0,.88.58,5.43,5.43,0,0,1,.83.83,13.19,13.19,0,0,0,1.39,1.68A42,42,0,0,0,140,364.14Z" style="fill: rgb(38, 50, 56); transform-origin: 132.479px 358.161px;" id="el26lgitwn0cs" class="animable"></path><path d="M140.72,365.69a.32.32,0,0,1-.2-.08.31.31,0,0,1-.05-.44,7.67,7.67,0,0,1,5.91-2.34.33.33,0,0,1,.29.36.32.32,0,0,1-.35.28,7.12,7.12,0,0,0-5.35,2.1A.33.33,0,0,1,140.72,365.69Z" style="fill: rgb(245, 245, 245); transform-origin: 143.536px 364.255px;" id="elsc34jjagv3o" class="animable"></path><path d="M137.91,364a.31.31,0,0,1-.21-.07.33.33,0,0,1,0-.45,7.69,7.69,0,0,1,5.91-2.33.32.32,0,0,1-.07.64,7.08,7.08,0,0,0-5.35,2.1A.32.32,0,0,1,137.91,364Z" style="fill: rgb(245, 245, 245); transform-origin: 140.754px 362.571px;" id="elrk5vvl6eq9c" class="animable"></path><path d="M135.09,362.31a.31.31,0,0,1-.2-.07.32.32,0,0,1,0-.45,7.7,7.7,0,0,1,5.91-2.33.32.32,0,0,1,.29.35.32.32,0,0,1-.35.29,7.08,7.08,0,0,0-5.35,2.1A.34.34,0,0,1,135.09,362.31Z" style="fill: rgb(245, 245, 245); transform-origin: 137.945px 360.882px;" id="elw2ak8zq725q" class="animable"></path><path d="M132.48,360.44a.31.31,0,0,1-.2-.07.31.31,0,0,1,0-.45,7.67,7.67,0,0,1,5.91-2.33.32.32,0,0,1,.28.35.32.32,0,0,1-.35.28,7.15,7.15,0,0,0-5.35,2.1A.32.32,0,0,1,132.48,360.44Z" style="fill: rgb(245, 245, 245); transform-origin: 135.327px 359.011px;" id="elpixbxn3lxh" class="animable"></path><path d="M129.93,358.57a.37.37,0,0,1-.2-.07.32.32,0,0,1,0-.45,7.82,7.82,0,0,1,6.45-2.36.3.3,0,0,1,.28.35.32.32,0,0,1-.35.28,7.27,7.27,0,0,0-5.88,2.12A.34.34,0,0,1,129.93,358.57Z" style="fill: rgb(245, 245, 245); transform-origin: 133.051px 357.11px;" id="elbpglnwfjjmu" class="animable"></path><path d="M105.58,329.55l-14.41-.26c.21,9.62,1.74,20.29,2,29.31,0,1.7,0,13.2.6,16.7,1,5.25,7.2,4.54,7.53,1.4s-.4-16.57-.38-18c-.06-5.78,2.65-15.55,4.08-25.94C105.06,332.29,105.51,330.05,105.58,329.55Z" style="fill: rgb(255, 168, 167); transform-origin: 98.375px 354.221px;" id="el5ofarwpo4ny" class="animable"></path><path d="M103.64,378.88a14.39,14.39,0,0,1-1,7.08,4.54,4.54,0,0,1-5,2.36c-2.13-.31-4.94-1.45-5.8-4A16.92,16.92,0,0,1,91,377Z" style="fill: rgb(38, 50, 56); transform-origin: 97.3173px 382.712px;" id="eln3ltr95hx5" class="animable"></path><path d="M93.13,357.5c-.85.15-.69,4.3-.77,8.47-.09,4.48-1.22,6.44-1.33,10.11-.13,4.2.28,6,2,8.38s7.09,4.3,9.26.46c1.77-3.13,1.53-6.38.92-10.5s-1.09-7.24-1.25-10.5-.23-6.15-1-6.42c0,.46,0,1.05,0,1.5s.07,2-.41,2.1a7.48,7.48,0,0,1-.13-1.17,1.42,1.42,0,0,0-.33-1,1.64,1.64,0,0,0-1-.32,22.3,22.3,0,0,0-2.58-.14c-.43,0-.87,0-1.29.07a3.24,3.24,0,0,0-1.07.27.78.78,0,0,0-.43.46,1.29,1.29,0,0,0,0,.48,3.53,3.53,0,0,1,0,.86c0,.13-.09.29-.22.27s-.15-.14-.16-.24c-.06-.5,0-.87-.06-1.45,0-.27,0-.64,0-.91S93.14,357.77,93.13,357.5Z" style="fill: rgb(69, 90, 100); transform-origin: 97.3345px 372.302px;" id="elwzcov7rt6l8" class="animable"></path><path d="M91.1,374.88c0,.61-.13,4.62,1,5.22s1.57-2.52,1.57-2.52,2.65-1.11,6.81.23c-.14.66.68,2.72,1.73,2.16s1-5.13,1-5.19c.57,4,.75,7.1-1,10.14-2.17,3.84-7.56,1.9-9.26-.46s-2.11-4.18-2-8.38C91,375.66,91.07,375.27,91.1,374.88Z" style="fill: rgb(55, 71, 79); transform-origin: 97.2709px 380.939px;" id="eltn4wl2hzcf" class="animable"></path><path d="M94,377.81c.13,1.5-1.39,1.15-1.67-1s.38-7.24,0-10.88c.08-4.17-.08-8.32.77-8.47a.76.76,0,0,0,0,.15l.1,2.11a6.85,6.85,0,0,0,0,.9c.28,3.06.45,9,.46,11.82A50.39,50.39,0,0,0,94,377.81Z" style="fill: rgb(38, 50, 56); transform-origin: 93.1332px 368.093px;" id="elbv9d0tc5w2v" class="animable"></path><path d="M100,377.81a47.78,47.78,0,0,0,.29-5.33c0-2.8.18-8.67.46-11.75a7.7,7.7,0,0,0,.13-1.73c0-.42,0-1,0-1.4,0,0,0-.06,0-.1.56.21.76,1.86.88,3.94,0,1.21,0,2.71-.11,4.53-.38,3.64.28,8.8,0,10.91S99.9,379.31,100,377.81Z" style="fill: rgb(38, 50, 56); transform-origin: 100.878px 368.12px;" id="elu39vbfr6g7g" class="animable"></path><path d="M100.59,377.92l-.11,0a10.22,10.22,0,0,0-6.67,0,.32.32,0,1,1-.23-.6,10.6,10.6,0,0,1,7.13,0,.31.31,0,0,1,.18.41A.31.31,0,0,1,100.59,377.92Z" style="fill: rgb(245, 245, 245); transform-origin: 97.1426px 377.322px;" id="elpg7gacmlyt" class="animable"></path><path d="M101,374.6a.23.23,0,0,1-.11,0,12.58,12.58,0,0,0-7.46,0,.32.32,0,0,1-.41-.2.31.31,0,0,1,.2-.4,13,13,0,0,1,7.89,0,.32.32,0,0,1-.11.62Z" style="fill: rgb(245, 245, 245); transform-origin: 97.1604px 374.003px;" id="eloiejea5n3" class="animable"></path><path d="M93.3,371.46a.33.33,0,0,1-.29-.19.32.32,0,0,1,.16-.42,10.93,10.93,0,0,1,7.87-.05.31.31,0,0,1,.18.41.32.32,0,0,1-.41.18s-3.92-1.54-7.37,0A.35.35,0,0,1,93.3,371.46Z" style="fill: rgb(245, 245, 245); transform-origin: 97.1133px 370.776px;" id="elomd7yx8rls" class="animable"></path><path d="M93.23,368.52a.32.32,0,0,1-.29-.18.32.32,0,0,1,.15-.42,9.89,9.89,0,0,1,8-.09.31.31,0,0,1,.15.42.31.31,0,0,1-.42.15,9.5,9.5,0,0,0-7.48.09A.35.35,0,0,1,93.23,368.52Z" style="fill: rgb(245, 245, 245); transform-origin: 97.0917px 367.775px;" id="elsi08i2x7y6" class="animable"></path><path d="M93.16,365.23a.32.32,0,0,1-.14-.61c3.81-1.88,7.92-.08,8.09,0a.3.3,0,0,1,.16.42.32.32,0,0,1-.42.16s-4-1.75-7.54,0A.28.28,0,0,1,93.16,365.23Z" style="fill: rgb(245, 245, 245); transform-origin: 97.0697px 364.499px;" id="elnirf35vr4da" class="animable"></path><path d="M95.91,236c-5.08,14.07-4.19,22.9-3.32,37.65.8,13.52,2.07,25.43,2.07,25.43-.2,2.4-3.54,7.08-4,17.68a173.65,173.65,0,0,0,1,22.35s6.65,2.43,12.27,0c0,0,5.75-25.39,7.32-37.8,1.36-10.83,3.74-24.67,3.74-24.67l5,24.62a36.38,36.38,0,0,0-1.49,10.19c0,5.79,2.69,21.89,2.69,21.89s7.45,2.41,12.17-1.78c0,0,1.87-23.17,2.53-32,.88-11.78-.4-44.07-3.23-60.6Z" style="fill: rgb(69, 90, 100); transform-origin: 113.395px 288.095px;" id="elkbkfy954prc" class="animable"></path><path d="M115.05,276.6l2.08-18.52s9.31-1.24,13.53-5.21a15.27,15.27,0,0,1-11,6.93l-3,17.24,3.4,24.18Z" style="fill: rgb(55, 71, 79); transform-origin: 122.855px 277.045px;" id="elgv635zqjzop" class="animable"></path><path d="M138.07,222.27c-4.53-4.66-12.71-15.2-12.71-15.2l-4.62-16a29.88,29.88,0,0,0,3.1,0c5,.33,6.47.76,9.58,4.16,2.47,2.71,11.89,15.57,15.16,19.9l8.69-11.07c2.09-3.15,1.75-6.68,2.83-9.25s2.83-3.7,4.23-6,1.73-3.84,2.88-2.65-.18,4.39-.35,5.12-1.93,2.9,1,1.77,7.45-6.48,8.61-7.57,1.78.6,1.52,1.94,1,4.36.54,6.57a9,9,0,0,1-3.1,5.71c-2.11,2.12-7.27,4.73-9.29,7.52s-6.33,11.46-9,16.68c-3.35,6.64-6.2,8.83-10,6.59S139.74,224,138.07,222.27Z" style="fill: rgb(255, 168, 167); transform-origin: 149.686px 208.235px;" id="elr2ic3jmvsk" class="animable"></path><path d="M122.21,190.9a16.58,16.58,0,0,1,7.54,1c2.71,1.22,4.55,3.84,7.2,7.39s7.38,9.76,7.38,9.76-1.28,5.39-9.72,10.23l-13.78-14.19Z" style="fill: rgb(55, 71, 79); transform-origin: 132.58px 205.049px;" id="elerxh3zn0qcu" class="animable"></path><path d="M148.58,215.12a10.56,10.56,0,0,0-3.15,5.83s-1-3.21,2.41-6.82Z" style="fill: rgb(242, 143, 143); transform-origin: 146.937px 217.54px;" id="elulr8k1x672m" class="animable"></path><path d="M132.19,219.31c6.15-5.06,4.12-11.65,1.88-16.09-4.49-8.87-9.16-12.36-11.11-12.33l-12.23.12c-5.84.8-10.36.4-11.77.73-3.6.85-3.68,3.81-3.82,7.64-.15,4.2-2.3,3.49-1.21,10.43a71.63,71.63,0,0,1,3.38,7.95c.66,2.4,2.52,6.22,1.53,10.1-.38,1.5-1.4,3-2.93,7.11a77.43,77.43,0,0,0-3.85,14.26s3.57-.83,7.63-5.15c0,0,5.55,7.43,18.9,6.68,13.85-.78,15.07-8,15.07-8l-2.12-13C131.86,224.51,132,222.61,132.19,219.31Z" style="fill: rgb(244, 129, 32); transform-origin: 114.168px 220.851px;" id="elldaiiyo2b79" class="animable"></path><g id="el65tr4novlkh"><path d="M124.2,218s-5,4-10.87,2.08a10,10,0,0,1-6.79-7s-.5,6.65,6.88,8.79A9.6,9.6,0,0,0,124.2,218Z" style="opacity: 0.1; transform-origin: 115.366px 217.682px;" class="animable"></path></g><path d="M89.19,185.18c-1.81-1.32-11.56,11.73-7,15s9.42-6,8.44-10.38S89.19,185.18,89.19,185.18Z" style="fill: rgb(55, 71, 79); transform-origin: 85.8724px 192.976px;" id="elm5rbqegr069" class="animable"></path><path d="M80.34,178.7c2.44-3.38,4.1-5.93,6.33-8.83,1.26-1.65,2.07-2.82,3.28-4.51.84-1.16,1.33-2.14,2.27-2.51a8,8,0,0,0,2.75-2,16.29,16.29,0,0,0,1.29-1.71,25,25,0,0,1,5-5.16c2-1.55,4.19-2.75,6.23-4.23,1.21-.88,2.51-2.33,1-3.64a3.59,3.59,0,0,0-1.62-.74c-3.64-.73-6.79.58-10.33,1.55a30.89,30.89,0,0,0-4.5,1.61,7.73,7.73,0,0,0-2,1.19,10.33,10.33,0,0,0-2,3c-1.55,2.85-4.82,5.39-7.11,7.62-2.69,2.62-5.09,5-8.16,7.91-2.76,2.6-5.47,5-8,7.84-2.09,2.34-1.28,4.14-1,4.75,1.8,3.54,3.76,4.79,6.12,7,.78.72,1.57,1.43,2.36,2.14,3.06,2.76,6.12,5.34,9.3,8,3.4,2.8,4.8,4.16,7.83,6.88a22.49,22.49,0,0,1,4.71,6.13c5.25.87,10.41-7.16,5.91-16.55a9.82,9.82,0,0,0-3.25-3.78C91.21,186.71,80.34,178.7,80.34,178.7Z" style="fill: rgb(255, 168, 167); transform-origin: 86.2756px 178.106px;" id="el22vf6rjvj1a" class="animable"></path><path d="M80.34,178.7A13.82,13.82,0,0,1,74,183.21s3.35.8,7.85-3.39Z" style="fill: rgb(242, 143, 143); transform-origin: 77.925px 180.986px;" id="ell2sq5tosuth" class="animable"></path><path d="M99.38,191.66c-1.23-.85-4.22-2.66-10.19-6.48,0,0,.92,1.93-.53,6.78s-4.51,7.92-6.43,8.27c0,0,3.34,2.64,6.42,5.62s5.61,5.09,7.39,8.55c0,0,4.4-1.13,5.4-8.59C102.14,200.58,101.72,194.44,99.38,191.66Z" style="fill: rgb(69, 90, 100); transform-origin: 91.9885px 199.79px;" id="el9bl8ieerpc" class="animable"></path><path d="M132.78,167.64a12,12,0,0,0-.81-11.71c-3.79-5.39-10.18-8-17.24-7.92l-2.19,0c-9.53.16-18.19,8.34-18.36,17.55h0c0,6.48,0,12.47,3.57,16.89,3.29,4.11,8.42,5.46,12.75,6.12,8.28,1.26,17.58.3,21.34-5.34,0,0-5,1-4.37-4.18.09-.82-.69-1.72-2.06-2.65a27.77,27.77,0,0,1,3.37-4.65C130.19,170.34,131.82,169.55,132.78,167.64Z" style="fill: rgb(38, 50, 56); transform-origin: 114.057px 168.534px;" id="ela5yf1x1bu7o" class="animable"></path><path d="M130.31,172.37c-.05,9.65-3.14,12.08-4.69,12.8s-4.59.34-7.54-.09l.1,5.79s3.45,3.49,3.25,6.15-5.28,3-9.13.51a28.56,28.56,0,0,1-5.72-5,2.1,2.1,0,0,1-.51-1.33l-.24-13.61s-1.58,1.73-4.46-.17a5.26,5.26,0,0,1-1.49-7.61,3.88,3.88,0,0,1,5.92.61c.88,1.64.8,2.8,2,2.61s1.25-1.49,1.33-2.42,0-1.23.12-2.45c2.85-.61,5.8-4.58,6.13-7.48a13.65,13.65,0,0,0,6.21,1.4c3.19-.22,4.84-.86,6.41-3.16a7,7,0,0,1,.89,1.71,22.24,22.24,0,0,1,1,3.79A48.82,48.82,0,0,1,130.31,172.37Z" style="fill: rgb(255, 168, 167); transform-origin: 114.592px 179.07px;" id="el2ng2xpt26oi" class="animable"></path><path d="M118.08,185.08c-3.11-.36-9.52-2.08-10.56-4.58a6.54,6.54,0,0,0,2.29,3.18c1.94,1.6,8.3,3.33,8.3,3.33Z" style="fill: rgb(242, 143, 143); transform-origin: 112.815px 183.755px;" id="elrrmbp4ox56" class="animable"></path><path d="M121.21,179.88a1.27,1.27,0,1,1-1.29-1.24A1.27,1.27,0,0,1,121.21,179.88Z" style="fill: rgb(177, 102, 104); transform-origin: 119.94px 179.91px;" id="elugqwk3sqbck" class="animable"></path><path d="M119.58,170.38a1.35,1.35,0,0,1-1.23,1.47,1.38,1.38,0,1,1,1.23-1.47Z" style="fill: rgb(38, 50, 56); transform-origin: 118.205px 170.478px;" id="elot4suqywi6" class="animable"></path><path d="M128.6,169.81a1.24,1.24,0,0,1-1.13,1.33,1.15,1.15,0,0,1-1.29-1.17,1.22,1.22,0,0,1,1.12-1.34A1.25,1.25,0,0,1,128.6,169.81Z" style="fill: rgb(38, 50, 56); transform-origin: 127.389px 169.889px;" id="el0cmfj982xhe" class="animable"></path><polygon points="122.37 168.56 123.33 176.62 127.46 174.9 122.37 168.56" style="fill: rgb(242, 143, 143); transform-origin: 124.915px 172.59px;" id="elxbx8fp47qwe" class="animable"></polygon><path d="M114.76,166.9l2.4-2.28a1.74,1.74,0,0,1-.07,2.4A1.61,1.61,0,0,1,114.76,166.9Z" style="fill: rgb(38, 50, 56); transform-origin: 116.183px 166.041px;" id="eluji7tku9axc" class="animable"></path><path d="M126.77,163.88l2.66,2a1.6,1.6,0,0,1-2.3.37A1.76,1.76,0,0,1,126.77,163.88Z" style="fill: rgb(38, 50, 56); transform-origin: 127.947px 165.231px;" id="elssbvmksyiph" class="animable"></path></g><g id="freepik--question-marks--inject-3" class="animable" style="transform-origin: 94.1154px 124.469px;"><path d="M88.43,90.63a20.33,20.33,0,0,1,5.82-.26,15.58,15.58,0,0,1,5.35,1.46,12.31,12.31,0,0,1,4.18,3.26,11,11,0,0,1,2.32,5.11,11.17,11.17,0,0,1,0,4.46,13.16,13.16,0,0,1-1.36,3.66,21.32,21.32,0,0,1-2.13,3.16c-.8,1-1.56,1.92-2.27,2.81a18,18,0,0,0-1.8,2.68,5.17,5.17,0,0,0-.67,2.76,2.52,2.52,0,0,1-.33,1.28,1.45,1.45,0,0,1-1,.71l-4.71.89a1.7,1.7,0,0,1-1.3-.27,1.38,1.38,0,0,1-.69-1.09,11,11,0,0,1,.22-4.44,15.55,15.55,0,0,1,1.55-3.69A22,22,0,0,1,93.84,110c.83-1,1.58-1.9,2.27-2.78a14.49,14.49,0,0,0,1.64-2.55,4,4,0,0,0,.35-2.54,4.74,4.74,0,0,0-2.71-3.5,8.58,8.58,0,0,0-5.56-.53q-5.26,1-6.75,6.74a3.63,3.63,0,0,1-.46,1.14,1.64,1.64,0,0,1-1.09.56l-5,.95a1.43,1.43,0,0,1-1-.19,1.35,1.35,0,0,1-.59-.92,9.8,9.8,0,0,1,.5-4.68A15.46,15.46,0,0,1,78,96.93a18.85,18.85,0,0,1,4.46-4A16.58,16.58,0,0,1,88.43,90.63Zm9.13,34.75a1.74,1.74,0,0,1,2,1.36l1,5.46a1.61,1.61,0,0,1-.27,1.27,1.67,1.67,0,0,1-1.08.72l-5.33,1a1.63,1.63,0,0,1-1.28-.27,1.67,1.67,0,0,1-.72-1.08l-1-5.46a1.65,1.65,0,0,1,.28-1.27,1.6,1.6,0,0,1,1.08-.72Z" style="fill: rgb(244, 129, 32); transform-origin: 90.5871px 112.747px;" id="elzbrkagptjir" class="animable"></path><path d="M139.25,113.16a13.91,13.91,0,0,1,3.2,2.44,10.49,10.49,0,0,1,2.19,3.14,8.59,8.59,0,0,1,.77,3.57,7.52,7.52,0,0,1-1,3.74,8,8,0,0,1-1.95,2.38,9.33,9.33,0,0,1-2.35,1.33,15,15,0,0,1-2.53.74l-2.44.48a11.59,11.59,0,0,0-2.14.63,3.52,3.52,0,0,0-1.57,1.16,1.7,1.7,0,0,1-.75.53,1,1,0,0,1-.85-.07l-2.89-1.62a1.21,1.21,0,0,1-.58-.72,1,1,0,0,1,.12-.88,7.56,7.56,0,0,1,2.08-2.25,10.7,10.7,0,0,1,2.46-1.28,16,16,0,0,1,2.57-.68c.87-.15,1.68-.3,2.44-.46a10.59,10.59,0,0,0,2-.63,2.84,2.84,0,0,0,1.32-1.19,3.3,3.3,0,0,0,.1-3.06,5.9,5.9,0,0,0-2.71-2.74,5.73,5.73,0,0,0-6.56.58,2.36,2.36,0,0,1-.75.41,1.13,1.13,0,0,1-.82-.18l-3.08-1.72a1,1,0,0,1-.46-.56.92.92,0,0,1,.09-.75,6.83,6.83,0,0,1,2.33-2.26,10.62,10.62,0,0,1,3.5-1.34,12.75,12.75,0,0,1,4.11-.13A11.45,11.45,0,0,1,139.25,113.16Zm-10.54,22.45a1.17,1.17,0,0,1,.56.71,1.14,1.14,0,0,1-.1.89l-1.87,3.35a1.18,1.18,0,0,1-1.6.46l-3.27-1.83a1.07,1.07,0,0,1-.55-.71,1.11,1.11,0,0,1,.09-.89l1.87-3.35a1.16,1.16,0,0,1,.71-.55,1.1,1.1,0,0,1,.89.1Z" style="fill: rgb(244, 129, 32); transform-origin: 133.618px 126.414px;" id="el531t5e0veun" class="animable"></path><g id="el8m46oknqqiu"><g style="opacity: 0.2; transform-origin: 133.618px 126.414px;" class="animable"><path d="M139.25,113.16a13.91,13.91,0,0,1,3.2,2.44,10.49,10.49,0,0,1,2.19,3.14,8.59,8.59,0,0,1,.77,3.57,7.52,7.52,0,0,1-1,3.74,8,8,0,0,1-1.95,2.38,9.33,9.33,0,0,1-2.35,1.33,15,15,0,0,1-2.53.74l-2.44.48a11.59,11.59,0,0,0-2.14.63,3.52,3.52,0,0,0-1.57,1.16,1.7,1.7,0,0,1-.75.53,1,1,0,0,1-.85-.07l-2.89-1.62a1.21,1.21,0,0,1-.58-.72,1,1,0,0,1,.12-.88,7.56,7.56,0,0,1,2.08-2.25,10.7,10.7,0,0,1,2.46-1.28,16,16,0,0,1,2.57-.68c.87-.15,1.68-.3,2.44-.46a10.59,10.59,0,0,0,2-.63,2.84,2.84,0,0,0,1.32-1.19,3.3,3.3,0,0,0,.1-3.06,5.9,5.9,0,0,0-2.71-2.74,5.73,5.73,0,0,0-6.56.58,2.36,2.36,0,0,1-.75.41,1.13,1.13,0,0,1-.82-.18l-3.08-1.72a1,1,0,0,1-.46-.56.92.92,0,0,1,.09-.75,6.83,6.83,0,0,1,2.33-2.26,10.62,10.62,0,0,1,3.5-1.34,12.75,12.75,0,0,1,4.11-.13A11.45,11.45,0,0,1,139.25,113.16Zm-10.54,22.45a1.17,1.17,0,0,1,.56.71,1.14,1.14,0,0,1-.1.89l-1.87,3.35a1.18,1.18,0,0,1-1.6.46l-3.27-1.83a1.07,1.07,0,0,1-.55-.71,1.11,1.11,0,0,1,.09-.89l1.87-3.35a1.16,1.16,0,0,1,.71-.55,1.1,1.1,0,0,1,.89.1Z" id="elu6r53nf04lj" class="animable" style="transform-origin: 133.618px 126.414px;"></path></g></g><path d="M68.81,149.88a1.36,1.36,0,0,1,1-.37,1.4,1.4,0,0,1,1,.44l3.08,3.34a1.41,1.41,0,0,1-.08,2l-3.26,3a1.41,1.41,0,0,1-2-.08l-3.08-3.34a1.4,1.4,0,0,1,.08-2Zm-21.4-20.15A16.73,16.73,0,0,1,51.33,127a12.87,12.87,0,0,1,4.34-1.3,10.31,10.31,0,0,1,4.31.44,9,9,0,0,1,3.83,2.55,9.22,9.22,0,0,1,2,3.07,10.84,10.84,0,0,1,.64,3.13,18,18,0,0,1-.1,3.12c-.13,1-.25,2-.36,2.93a14.82,14.82,0,0,0-.09,2.64,4.2,4.2,0,0,0,.74,2.21,2,2,0,0,1,.32,1,1.15,1.15,0,0,1-.4.93l-2.88,2.67a1.43,1.43,0,0,1-1,.37,1.14,1.14,0,0,1-.95-.45,9.17,9.17,0,0,1-1.78-3.18,12.58,12.58,0,0,1-.52-3.23,18.33,18.33,0,0,1,.18-3.16c.15-1,.27-2,.37-2.9a11.57,11.57,0,0,0,0-2.49,3.25,3.25,0,0,0-.85-1.91,3.89,3.89,0,0,0-3.4-1.25,7.07,7.07,0,0,0-4.08,2q-3.22,3-1.77,7.61a2.89,2.89,0,0,1,.18,1,1.29,1.29,0,0,1-.51.85l-3.07,2.84a1.14,1.14,0,0,1-.8.32,1.07,1.07,0,0,1-.8-.38A7.9,7.9,0,0,1,43.15,143a12.54,12.54,0,0,1-.23-4.43,15.16,15.16,0,0,1,1.38-4.67A13.42,13.42,0,0,1,47.41,129.73Z" style="fill: rgb(244, 129, 32); transform-origin: 58.5441px 142.153px;" id="elcpxg3ubkkkp" class="animable"></path><g id="elpso4b5nv2m"><g style="opacity: 0.6; transform-origin: 58.5441px 142.153px;" class="animable"><path d="M68.81,149.88a1.36,1.36,0,0,1,1-.37,1.4,1.4,0,0,1,1,.44l3.08,3.34a1.41,1.41,0,0,1-.08,2l-3.26,3a1.41,1.41,0,0,1-2-.08l-3.08-3.34a1.4,1.4,0,0,1,.08-2Zm-21.4-20.15A16.73,16.73,0,0,1,51.33,127a12.87,12.87,0,0,1,4.34-1.3,10.31,10.31,0,0,1,4.31.44,9,9,0,0,1,3.83,2.55,9.22,9.22,0,0,1,2,3.07,10.84,10.84,0,0,1,.64,3.13,18,18,0,0,1-.1,3.12c-.13,1-.25,2-.36,2.93a14.82,14.82,0,0,0-.09,2.64,4.2,4.2,0,0,0,.74,2.21,2,2,0,0,1,.32,1,1.15,1.15,0,0,1-.4.93l-2.88,2.67a1.43,1.43,0,0,1-1,.37,1.14,1.14,0,0,1-.95-.45,9.17,9.17,0,0,1-1.78-3.18,12.58,12.58,0,0,1-.52-3.23,18.33,18.33,0,0,1,.18-3.16c.15-1,.27-2,.37-2.9a11.57,11.57,0,0,0,0-2.49,3.25,3.25,0,0,0-.85-1.91,3.89,3.89,0,0,0-3.4-1.25,7.07,7.07,0,0,0-4.08,2q-3.22,3-1.77,7.61a2.89,2.89,0,0,1,.18,1,1.29,1.29,0,0,1-.51.85l-3.07,2.84a1.14,1.14,0,0,1-.8.32,1.07,1.07,0,0,1-.8-.38A7.9,7.9,0,0,1,43.15,143a12.54,12.54,0,0,1-.23-4.43,15.16,15.16,0,0,1,1.38-4.67A13.42,13.42,0,0,1,47.41,129.73Z" style="fill: rgb(255, 255, 255); transform-origin: 58.5441px 142.153px;" id="el0lmjsl6zpje" class="animable"></path></g></g></g></g><g id="freepik--question-mark--inject-3" class="animable" style="transform-origin: 251.974px 149.926px;"><g id="freepik--big-question-mark--inject-3" class="animable" style="transform-origin: 251.974px 149.926px;"><path d="M272.44,219.65c-2.85-1.63-14.85-8.57-18.93-10.93-.81-.46-1.32-.76-1.36-.79a9.58,9.58,0,0,0-6.67-1,17.39,17.39,0,0,0-5.52,2.15c-.28.16-.56.35-.83.53-4.61,2.91-8.57,7.49-11.87,13.79a42.75,42.75,0,0,0-5.25,20q0,9.94,5.3,13.95a10.7,10.7,0,0,0,1.12.73c3.31,1.88,19.91,11.5,20.28,11.71l.09,0a9.33,9.33,0,0,1-1.17-.76q-5.31-4-5.3-13.94a42.75,42.75,0,0,1,5.25-20q5.23-10,12.69-14.33,7.1-4.1,12.26-1.07Z" style="fill: rgb(244, 129, 32); transform-origin: 247.27px 238.254px;" id="elpr3wdtc2ajk" class="animable"></path><g id="eltb1burstrsq"><path d="M272.53,219.71q-5.16-3-12.26,1.06-6.93,4-11.95,13L228,222c3.14-5.61,6.85-9.74,11.12-12.43.27-.17.55-.37.83-.53a17.12,17.12,0,0,1,5.52-2.14,9.52,9.52,0,0,1,6.67,1l1.36.79c4.08,2.35,16.08,9.29,18.93,10.92Z" style="opacity: 0.4; transform-origin: 250.265px 220.227px;" class="animable"></path></g><g id="elpmlbjjn0v1l"><path d="M248.8,269.76l-.09,0c-.37-.21-17-9.83-20.28-11.71a10.7,10.7,0,0,1-1.12-.73q-5.3-4-5.3-13.94a42.69,42.69,0,0,1,5.25-20c.24-.47.49-.93.75-1.37l20.31,11.73c-.25.44-.5.9-.74,1.36a42.75,42.75,0,0,0-5.25,20q0,9.94,5.3,13.94A9.33,9.33,0,0,0,248.8,269.76Z" style="opacity: 0.3; transform-origin: 235.405px 245.885px;" class="animable"></path></g><path d="M263.58,48.05q14.79-8.55,25.18-7.27a21,21,0,0,1,8,2.66,2.12,2.12,0,0,1-.2-.12c-2.38-1.34-16.72-9.61-20-11.54a20.91,20.91,0,0,0-8.16-2.72q-10.4-1.27-25.19,7.26-23,13.27-37,39t-13.85,52.53l20.31,11.73q-.21-26.82,13.85-52.54T263.58,48.05Z" style="fill: rgb(244, 129, 32); transform-origin: 244.559px 84.2377px;" id="el7lzi5mdy4iq" class="animable"></path><g id="elcddw79peg94"><path d="M296.6,43.33a21.41,21.41,0,0,0-7.84-2.55q-10.38-1.28-25.18,7.27-23,13.26-37,39c-.39.71-.77,1.43-1.14,2.14L205.08,77.44c.37-.71.75-1.43,1.14-2.14q14.06-25.71,37-39,14.81-8.54,25.19-7.26a20.92,20.92,0,0,1,8.16,2.73C279.88,33.72,294.22,42,296.6,43.33Z" style="opacity: 0.2; transform-origin: 250.84px 59.0316px;" class="animable"></path></g><g id="el0ggwr1pbs67"><path d="M225.39,89.17q-12.91,24.69-12.71,50.39l-20.31-11.73q-.19-25.71,12.71-50.39Z" style="opacity: 0.3; transform-origin: 208.879px 108.5px;" class="animable"></path></g><path d="M277.38,81.29q-5.53-2.94-14.77,2.3a36.82,36.82,0,0,1-2.24,10.72q-2.31,6.22-13.44,25.66-11.53,20.1-16.68,38.39a136.14,136.14,0,0,0-5.14,37l.1,6.23,13.86,8,6.46,3.73-.11-6.24V207a136.61,136.61,0,0,1,5.14-36.88q5.15-18.29,16.69-38.38,11.12-19.44,13.43-25.67A36.52,36.52,0,0,0,283,93.23Q283,84.28,277.38,81.29Z" style="fill: rgb(244, 129, 32); transform-origin: 254.055px 146.777px;" id="elimb0yvqhjz" class="animable"></path><g id="el903v41rlm4w"><path d="M278.69,110.56q-3.44,7.16-11.44,21.14-11.55,20.1-16.69,38.39A136.54,136.54,0,0,0,245.42,207v.16l.11,6.24-6.46-3.72-13.86-8-.1-6.24a136.2,136.2,0,0,1,5.14-37q5.15-18.29,16.68-38.39,8-14,11.46-21.13Z" style="opacity: 0.3; transform-origin: 251.9px 156.16px;" class="animable"></path></g><g id="el676l7q441wc"><path d="M283,93.23a36.52,36.52,0,0,1-2.31,12.8c-.43,1.17-1.1,2.68-2,4.53l-20.3-11.72q1.33-2.78,2-4.53a36.82,36.82,0,0,0,2.24-10.72q9.24-5.24,14.77-2.3T283,93.23Z" style="opacity: 0.4; transform-origin: 270.695px 95.3967px;" class="animable"></path></g><path d="M240.17,123.68l-27.49,15.88q-.21-26.82,13.85-52.54t37-39q14.79-8.55,25.18-7.27t16.63,11.39q6.25,10.11,6.25,25.22a81.52,81.52,0,0,1-2,17.38,130.84,130.84,0,0,1-6.29,20q-2.52,6.36-12.07,23.48-9.13,16.32-11.44,22.21A79.47,79.47,0,0,0,276,174.8a150.73,150.73,0,0,0-2,22.14l-28.43,16.42-.11-6.24a136.2,136.2,0,0,1,5.14-37q5.15-18.29,16.69-38.38,11.12-19.44,13.43-25.67A36.52,36.52,0,0,0,283,93.23q0-9-5.61-11.94t-15.06,2.46q-9.66,5.58-15.85,16.74A48,48,0,0,0,240.17,123.68Z" style="fill: rgb(244, 129, 32); transform-origin: 262.133px 126.972px;" id="elvw9udijgw6o" class="animable"></path><path d="M260.22,220.83q7.65-4.43,13.06-.55t5.41,13.81a42.9,42.9,0,0,1-5.35,20.09Q268,264.33,260.43,268.7t-12.86.36q-5.3-4-5.3-13.95a42.75,42.75,0,0,1,5.25-20Q252.77,225.13,260.22,220.83Z" style="fill: rgb(244, 129, 32); transform-origin: 260.48px 244.724px;" id="elrnfknrnmjs" class="animable"></path></g></g><defs>     <filter id="active" height="200%">         <feMorphology in="SourceAlpha" result="DILATED" operator="dilate" radius="2"></feMorphology>                <feFlood flood-color="#32DFEC" flood-opacity="1" result="PINK"></feFlood>        <feComposite in="PINK" in2="DILATED" operator="in" result="OUTLINE"></feComposite>        <feMerge>            <feMergeNode in="OUTLINE"></feMergeNode>            <feMergeNode in="SourceGraphic"></feMergeNode>        </feMerge>    </filter>    <filter id="hover" height="200%">        <feMorphology in="SourceAlpha" result="DILATED" operator="dilate" radius="2"></feMorphology>                <feFlood flood-color="#ff0000" flood-opacity="0.5" result="PINK"></feFlood>        <feComposite in="PINK" in2="DILATED" operator="in" result="OUTLINE"></feComposite>        <feMerge>            <feMergeNode in="OUTLINE"></feMergeNode>            <feMergeNode in="SourceGraphic"></feMergeNode>        </feMerge>            <feColorMatrix type="matrix" values="0   0   0   0   0                0   1   0   0   0                0   0   0   0   0                0   0   0   1   0 "></feColorMatrix>    </filter></defs></svg>